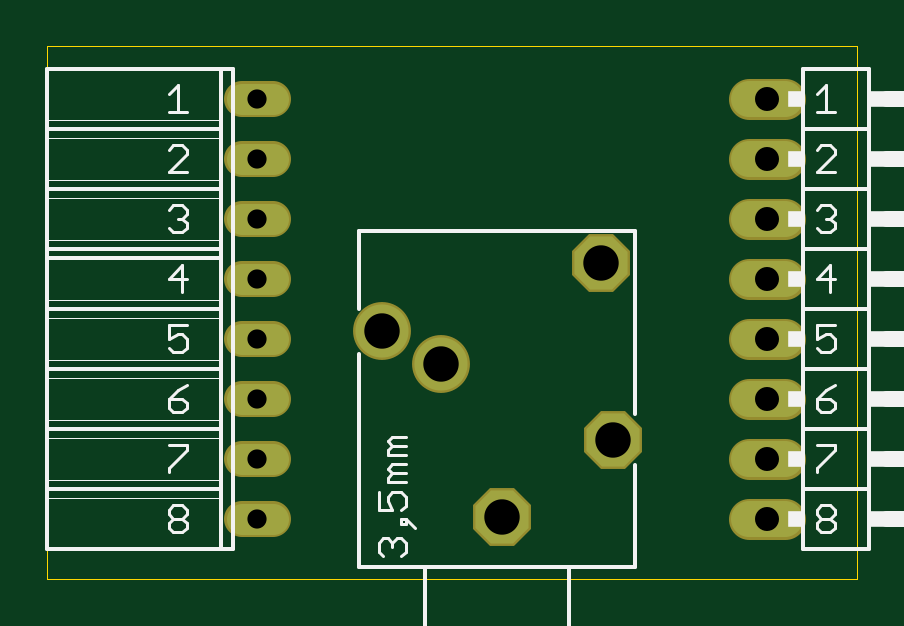
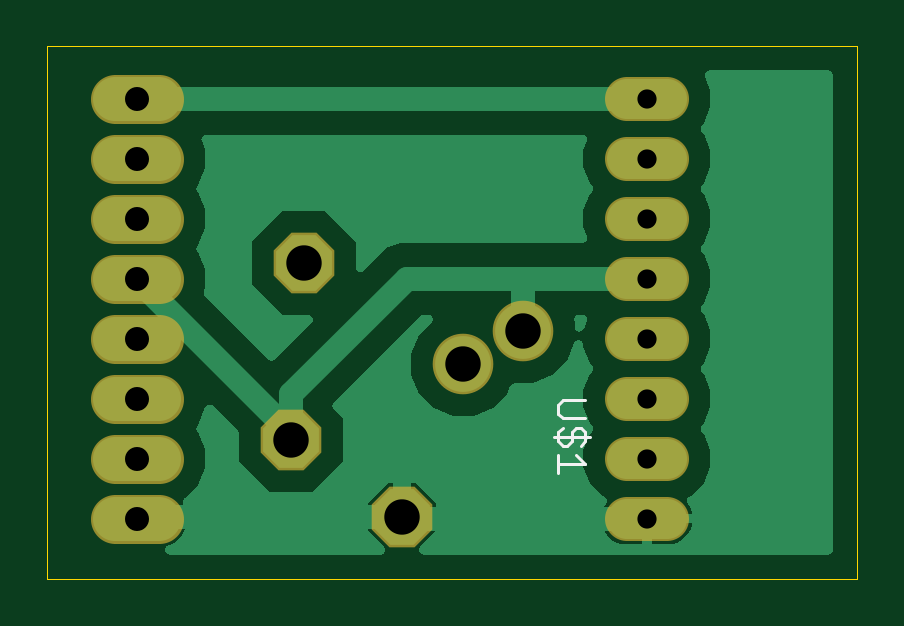
Circuit board: 10 layer files. Board 34.3 x 22.5 mm.
- bottom_copper: copper_bottom.gbr (32772 bytes)
- top_copper: copper_top.gbr (1113 bytes)
- drill: drills.xln (430 bytes)
- outline: profile.gbr (408 bytes)
- bottom_silk: silkscreen_bottom.gbr (783 bytes)
- top_silk: silkscreen_top.gbr (7751 bytes)
- bottom_mask: soldermask_bottom.gbr (1110 bytes)
- top_mask: soldermask_top.gbr (1110 bytes)
- paste: solderpaste_bottom.gbr (306 bytes)
- paste: solderpaste_top.gbr (306 bytes)

=== bottom_copper: copper_bottom.gbr (32772 bytes, source omitted) ===
=== top_copper: copper_top.gbr ===
G04 EAGLE Gerber X2 export*
G04 #@! %TF.Part,Single*
G04 #@! %TF.FileFunction,Copper,L1,Top,Mixed*
G04 #@! %TF.FilePolarity,Positive*
G04 #@! %TF.GenerationSoftware,Autodesk,EAGLE,9.0.0*
G04 #@! %TF.CreationDate,2019-08-08T19:06:15Z*
G75*
%MOMM*%
%FSLAX34Y34*%
%LPD*%
%AMOC8*
5,1,8,0,0,1.08239X$1,22.5*%
G01*
%ADD10P,2.433104X8X112.500000*%
%ADD11C,2.247900*%
%ADD12C,1.320800*%
%ADD13C,1.524000*%


D10*
X259588Y133604D03*
X264922Y58674D03*
X217932Y26162D03*
D11*
X192024Y90678D03*
X166878Y104648D03*
D12*
X120904Y203200D02*
X107696Y203200D01*
X107696Y177800D02*
X120904Y177800D01*
X120904Y152400D02*
X107696Y152400D01*
X107696Y127000D02*
X120904Y127000D01*
X120904Y101600D02*
X107696Y101600D01*
X107696Y76200D02*
X120904Y76200D01*
X120904Y50800D02*
X107696Y50800D01*
X107696Y25400D02*
X120904Y25400D01*
D13*
X322580Y25400D02*
X337820Y25400D01*
X337820Y50800D02*
X322580Y50800D01*
X322580Y76200D02*
X337820Y76200D01*
X337820Y101600D02*
X322580Y101600D01*
X322580Y127000D02*
X337820Y127000D01*
X337820Y152400D02*
X322580Y152400D01*
X322580Y177800D02*
X337820Y177800D01*
X337820Y203200D02*
X322580Y203200D01*
M02*

=== drill: drills.xln ===
M48
;GenerationSoftware,Autodesk,EAGLE,9.0.0*%
;CreationDate,2019-08-08T19:06:15Z*%
FMAT,2
ICI,OFF
METRIC,TZ,000.000
T3C0.813
T2C1.016
T1C1.499
%
G90
M71
T1
X25959Y13360
X26492Y5867
X21793Y2616
X19202Y9068
X16688Y10465
T2
X33020Y2540
X33020Y5080
X33020Y7620
X33020Y10160
X33020Y12700
X33020Y15240
X33020Y17780
X33020Y20320
T3
X11430Y20320
X11430Y17780
X11430Y15240
X11430Y12700
X11430Y10160
X11430Y7620
X11430Y5080
X11430Y2540
M30
=== outline: profile.gbr ===
G04 EAGLE Gerber X2 export*
G04 #@! %TF.Part,Single*
G04 #@! %TF.FileFunction,Profile,NP*
G04 #@! %TF.FilePolarity,Positive*
G04 #@! %TF.GenerationSoftware,Autodesk,EAGLE,9.0.0*
G04 #@! %TF.CreationDate,2019-08-08T19:06:15Z*
G75*
%MOMM*%
%FSLAX34Y34*%
%LPD*%
%AMOC8*
5,1,8,0,0,1.08239X$1,22.5*%
G01*
%ADD10C,0.000000*%


D10*
X25400Y0D02*
X368100Y0D01*
X368100Y225300D01*
X25400Y225300D01*
X25400Y0D01*
M02*

=== bottom_silk: silkscreen_bottom.gbr ===
G04 EAGLE Gerber X2 export*
G04 #@! %TF.Part,Single*
G04 #@! %TF.FileFunction,Legend,Bot,1*
G04 #@! %TF.FilePolarity,Positive*
G04 #@! %TF.GenerationSoftware,Autodesk,EAGLE,9.0.0*
G04 #@! %TF.CreationDate,2019-08-08T19:06:15Z*
G75*
%MOMM*%
%FSLAX34Y34*%
%LPD*%
%AMOC8*
5,1,8,0,0,1.08239X$1,22.5*%
G01*
%ADD10C,0.127000*%


D10*
X140325Y75565D02*
X149858Y75565D01*
X151765Y73658D01*
X151765Y69845D01*
X149858Y67939D01*
X140325Y67939D01*
X149858Y63871D02*
X151765Y61964D01*
X151765Y58151D01*
X149858Y56245D01*
X147952Y56245D01*
X146045Y58151D01*
X146045Y61964D01*
X144139Y63871D01*
X142232Y63871D01*
X140325Y61964D01*
X140325Y58151D01*
X142232Y56245D01*
X138419Y60058D02*
X153672Y60058D01*
X144139Y52177D02*
X140325Y48364D01*
X151765Y48364D01*
X151765Y52177D02*
X151765Y44551D01*
M02*

=== top_silk: silkscreen_top.gbr (7751 bytes, source omitted) ===
=== bottom_mask: soldermask_bottom.gbr ===
G04 EAGLE Gerber X2 export*
G04 #@! %TF.Part,Single*
G04 #@! %TF.FileFunction,Soldermask,Bot,1*
G04 #@! %TF.FilePolarity,Negative*
G04 #@! %TF.GenerationSoftware,Autodesk,EAGLE,9.0.0*
G04 #@! %TF.CreationDate,2019-08-08T19:06:15Z*
G75*
%MOMM*%
%FSLAX34Y34*%
%LPD*%
%AMOC8*
5,1,8,0,0,1.08239X$1,22.5*%
G01*
%ADD10P,2.776763X8X112.500000*%
%ADD11C,2.565400*%
%ADD12C,1.879600*%
%ADD13C,2.082800*%


D10*
X259588Y133604D03*
X264922Y58674D03*
X217932Y26162D03*
D11*
X192024Y90678D03*
X166878Y104648D03*
D12*
X122682Y203200D02*
X105918Y203200D01*
X105918Y177800D02*
X122682Y177800D01*
X122682Y152400D02*
X105918Y152400D01*
X105918Y127000D02*
X122682Y127000D01*
X122682Y101600D02*
X105918Y101600D01*
X105918Y76200D02*
X122682Y76200D01*
X122682Y50800D02*
X105918Y50800D01*
X105918Y25400D02*
X122682Y25400D01*
D13*
X320802Y25400D02*
X339598Y25400D01*
X339598Y50800D02*
X320802Y50800D01*
X320802Y76200D02*
X339598Y76200D01*
X339598Y101600D02*
X320802Y101600D01*
X320802Y127000D02*
X339598Y127000D01*
X339598Y152400D02*
X320802Y152400D01*
X320802Y177800D02*
X339598Y177800D01*
X339598Y203200D02*
X320802Y203200D01*
M02*

=== top_mask: soldermask_top.gbr ===
G04 EAGLE Gerber X2 export*
G04 #@! %TF.Part,Single*
G04 #@! %TF.FileFunction,Soldermask,Top,1*
G04 #@! %TF.FilePolarity,Negative*
G04 #@! %TF.GenerationSoftware,Autodesk,EAGLE,9.0.0*
G04 #@! %TF.CreationDate,2019-08-08T19:06:15Z*
G75*
%MOMM*%
%FSLAX34Y34*%
%LPD*%
%AMOC8*
5,1,8,0,0,1.08239X$1,22.5*%
G01*
%ADD10P,2.653046X8X112.500000*%
%ADD11C,2.451100*%
%ADD12C,1.524000*%
%ADD13C,1.727200*%


D10*
X259588Y133604D03*
X264922Y58674D03*
X217932Y26162D03*
D11*
X192024Y90678D03*
X166878Y104648D03*
D12*
X120904Y203200D02*
X107696Y203200D01*
X107696Y177800D02*
X120904Y177800D01*
X120904Y152400D02*
X107696Y152400D01*
X107696Y127000D02*
X120904Y127000D01*
X120904Y101600D02*
X107696Y101600D01*
X107696Y76200D02*
X120904Y76200D01*
X120904Y50800D02*
X107696Y50800D01*
X107696Y25400D02*
X120904Y25400D01*
D13*
X322580Y25400D02*
X337820Y25400D01*
X337820Y50800D02*
X322580Y50800D01*
X322580Y76200D02*
X337820Y76200D01*
X337820Y101600D02*
X322580Y101600D01*
X322580Y127000D02*
X337820Y127000D01*
X337820Y152400D02*
X322580Y152400D01*
X322580Y177800D02*
X337820Y177800D01*
X337820Y203200D02*
X322580Y203200D01*
M02*

=== paste: solderpaste_bottom.gbr ===
G04 EAGLE Gerber X2 export*
G04 #@! %TF.Part,Single*
G04 #@! %TF.FileFunction,Paste,Bot*
G04 #@! %TF.FilePolarity,Positive*
G04 #@! %TF.GenerationSoftware,Autodesk,EAGLE,9.0.0*
G04 #@! %TF.CreationDate,2019-08-08T19:06:15Z*
G75*
%MOMM*%
%FSLAX34Y34*%
%LPD*%
%AMOC8*
5,1,8,0,0,1.08239X$1,22.5*%
G01*


M02*

=== paste: solderpaste_top.gbr ===
G04 EAGLE Gerber X2 export*
G04 #@! %TF.Part,Single*
G04 #@! %TF.FileFunction,Paste,Top*
G04 #@! %TF.FilePolarity,Positive*
G04 #@! %TF.GenerationSoftware,Autodesk,EAGLE,9.0.0*
G04 #@! %TF.CreationDate,2019-08-08T19:06:15Z*
G75*
%MOMM*%
%FSLAX34Y34*%
%LPD*%
%AMOC8*
5,1,8,0,0,1.08239X$1,22.5*%
G01*


M02*

